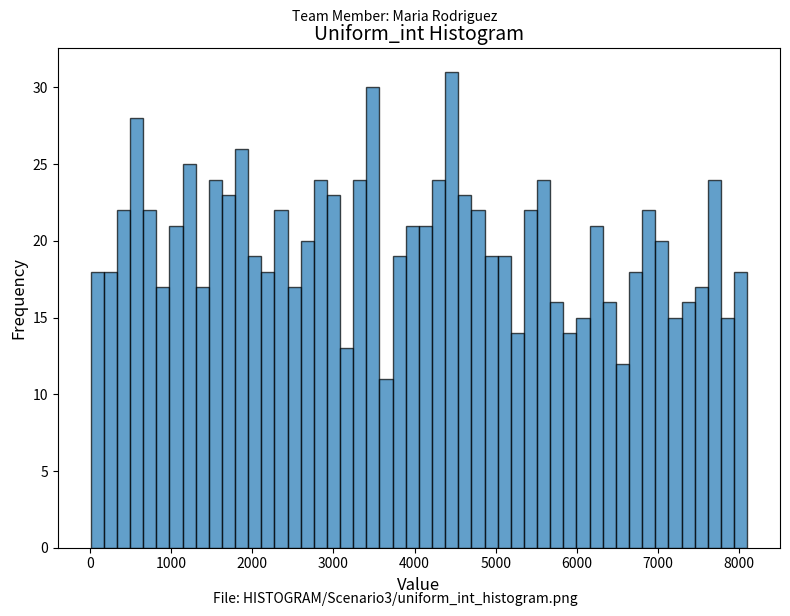
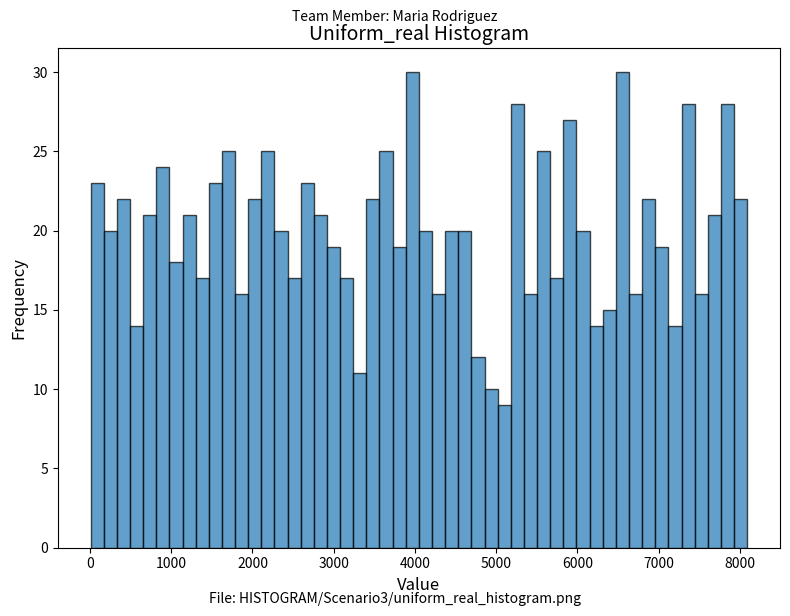
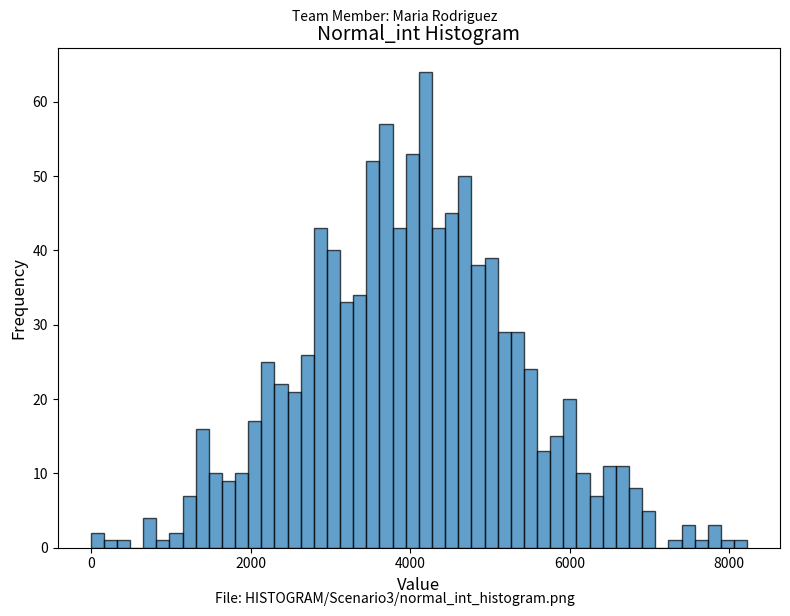
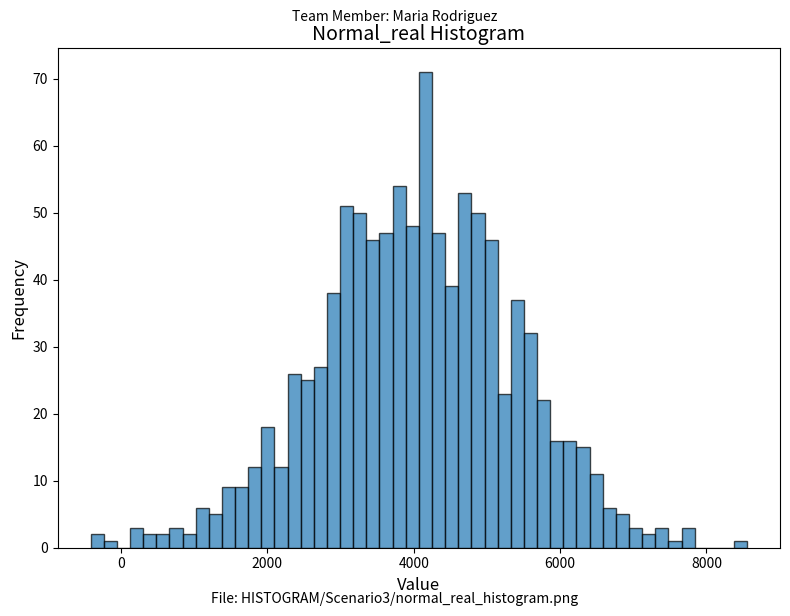
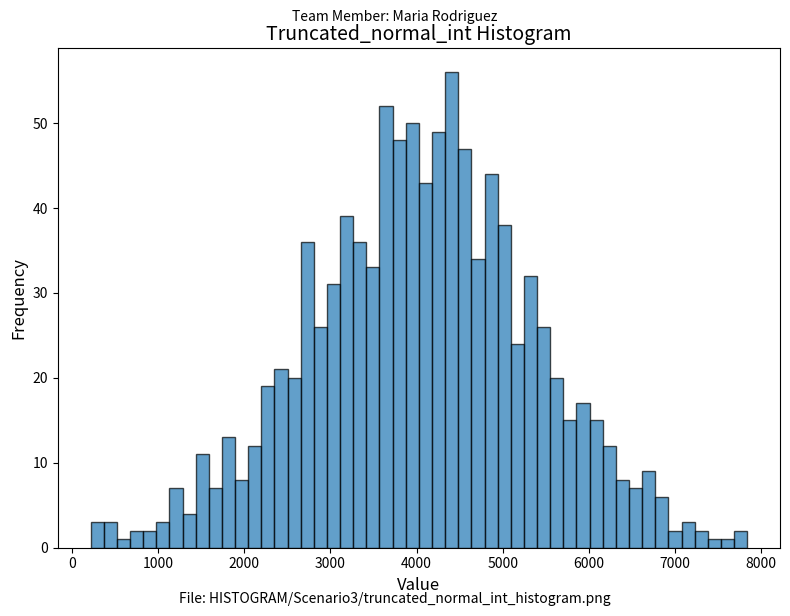
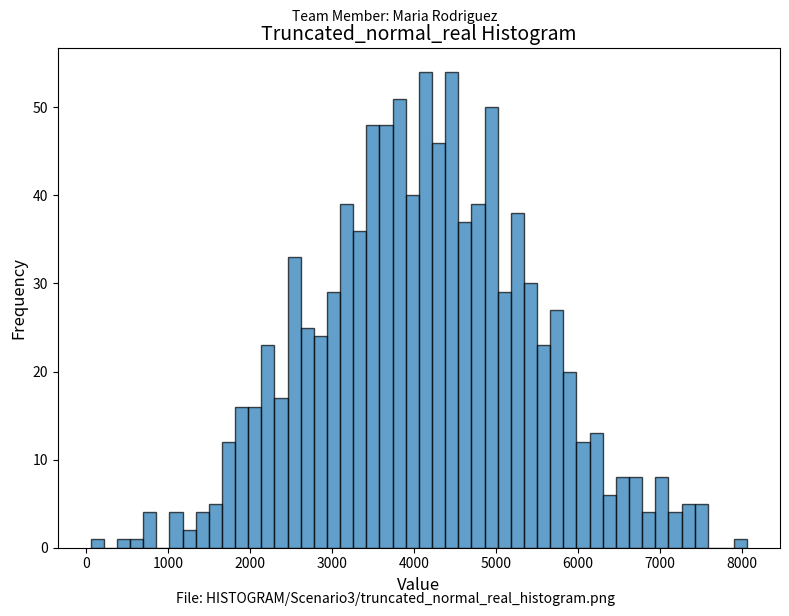
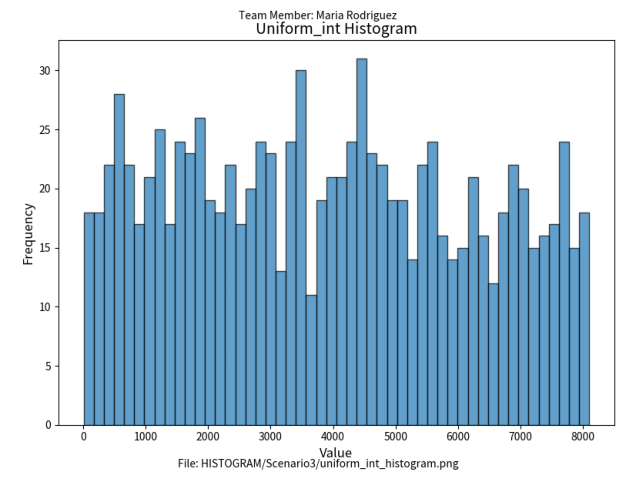
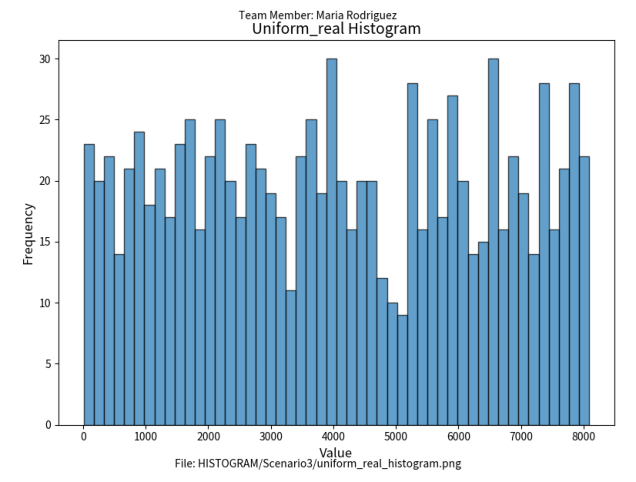
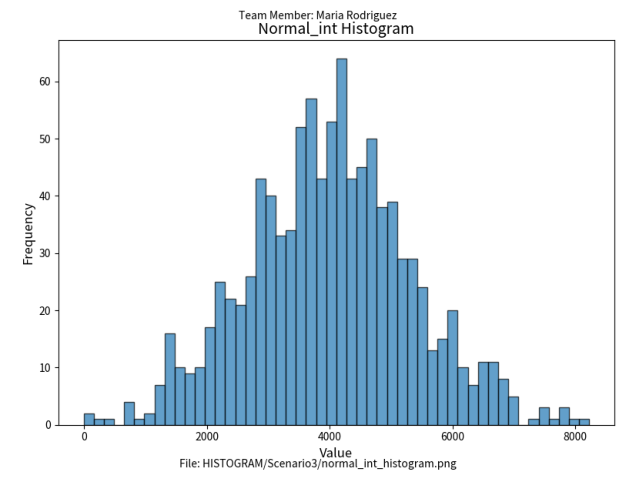
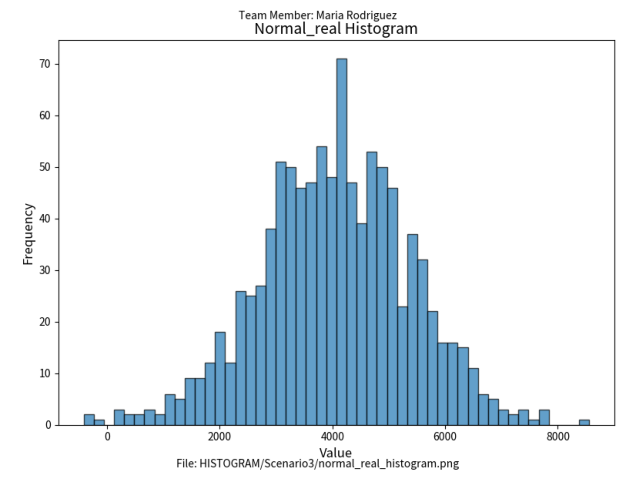
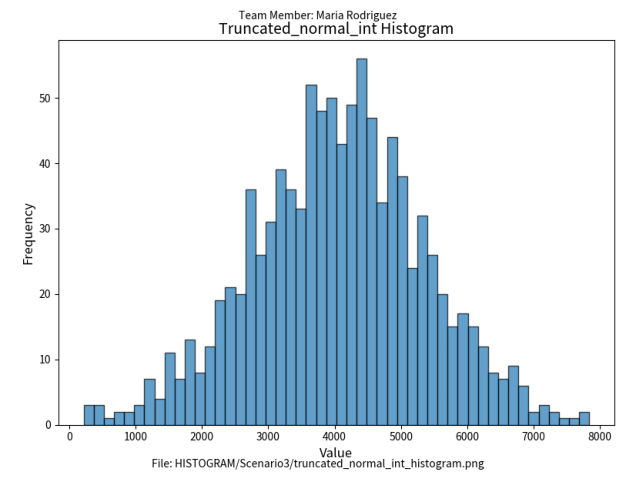
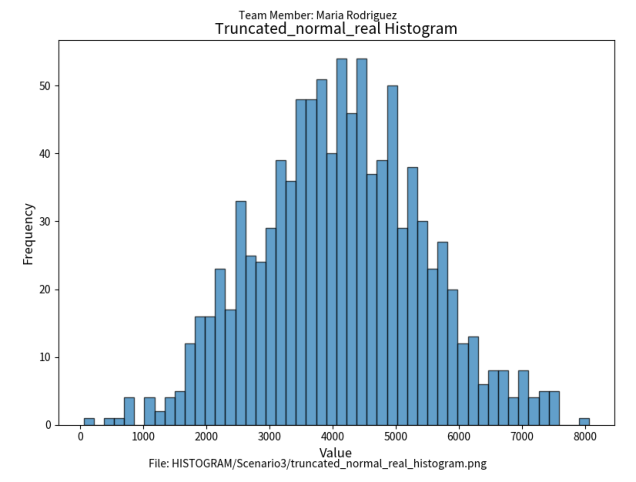

These figures' Python source, in order:
import numpy as np
import matplotlib.pyplot as plt
import os
from scipy.stats import truncnorm

# Parameters for Scenario 3
params = {
    'uniform_int': (1, 8100),
    'uniform_real': (1, 8100),
    'normal_int': (4096, 1331.2),
    'normal_real': (4096, 1331.2),
    'truncated_normal_int': (4096, 1331.2, 1, 8100),
    'truncated_normal_real': (4096, 1331.2, 1, 8100),
}

# Number of samples
N = 1000

# Create the directory for saving the histogram data
histogram_dir = "HISTOGRAM/Scenario3"
os.makedirs(histogram_dir, exist_ok=True)

# Function to generate uniform integers
def generate_uniform_int(m, M, n=N):
    return np.random.randint(m, M+1, size=n)

# Function to generate uniform real numbers
def generate_uniform_real(m, M, n=N):
    return np.random.uniform(m, M, size=n)

# Function to generate normal integers
def generate_normal_int(mu, sigma, n=N):
    return np.random.normal(mu, sigma, size=n).round().astype(int)

# Function to generate normal real numbers
def generate_normal_real(mu, sigma, n=N):
    return np.random.normal(mu, sigma, size=n)

# Function to generate truncated normal integers
def generate_truncated_normal_int(mu, sigma, m, M, n=N):
    lower, upper = (m - mu) / sigma, (M - mu) / sigma
    return truncnorm.rvs(lower, upper, loc=mu, scale=sigma, size=n).round().astype(int)

# Function to generate truncated normal real numbers
def generate_truncated_normal_real(mu, sigma, m, M, n=N):
    lower, upper = (m - mu) / sigma, (M - mu) / sigma
    return truncnorm.rvs(lower, upper, loc=mu, scale=sigma, size=n)

# Function to save histogram data to text file
def save_histogram_data(filename, data, bins=50):
    count, bin_edges = np.histogram(data, bins=bins)
    np.savetxt(filename, np.column_stack((bin_edges[:-1], count)), fmt='%.6f', header="Bin edges and counts")
    return count, bin_edges

# Function to plot and save histogram
def plot_histogram(data, title, filename):
    plt.figure(figsize=(8, 6))
    plt.hist(data, bins=50, edgecolor='black', alpha=0.7)
    plt.title(title, fontsize=14)
    plt.xlabel('Value', fontsize=12)
    plt.ylabel('Frequency', fontsize=12)
    plt.figtext(0.5, 0.01, f'File: {filename}', ha="center", fontsize=10)
    plt.figtext(0.5, 0.98, 'Team Member: Maria Rodriguez', ha="center", fontsize=10)
    plt.tight_layout()
    plt.savefig(filename)
    plt.close()

# Generate data for each distribution and save histograms
distribution_funcs = {
    'uniform_int': generate_uniform_int,
    'uniform_real': generate_uniform_real,
    'normal_int': generate_normal_int,
    'normal_real': generate_normal_real,
    'truncated_normal_int': generate_truncated_normal_int,
    'truncated_normal_real': generate_truncated_normal_real
}

for dist_name, func in distribution_funcs.items():
    print(f"Generating {dist_name} data...")
    # Generate the data based on the distribution
    if dist_name in ['truncated_normal_int', 'truncated_normal_real']:
        data = func(*params[dist_name])
    else:
        data = func(*params[dist_name][:2])
    
    # Save histogram data to .txt file
    txt_filename = f"{histogram_dir}/{dist_name}_data.txt"
    counts, bin_edges = save_histogram_data(txt_filename, data)
    
    # Plot and save the histogram as a .png file
    plot_filename = f"{histogram_dir}/{dist_name}_histogram.png"
    plot_histogram(data, f'{dist_name.capitalize()} Histogram', plot_filename)

# Combine all histograms into a PDF
from matplotlib.backends.backend_pdf import PdfPages

with PdfPages(f'{histogram_dir}/histogram.pdf') as pdf:
    for dist_name in distribution_funcs:
        plot_filename = f"{histogram_dir}/{dist_name}_histogram.png"
        img = plt.imread(plot_filename)
        fig, ax = plt.subplots(figsize=(8, 6))
        ax.imshow(img)
        ax.axis('off')
        pdf.savefig(fig)
        plt.close(fig)

print("Histograms and data have been saved successfully.")
